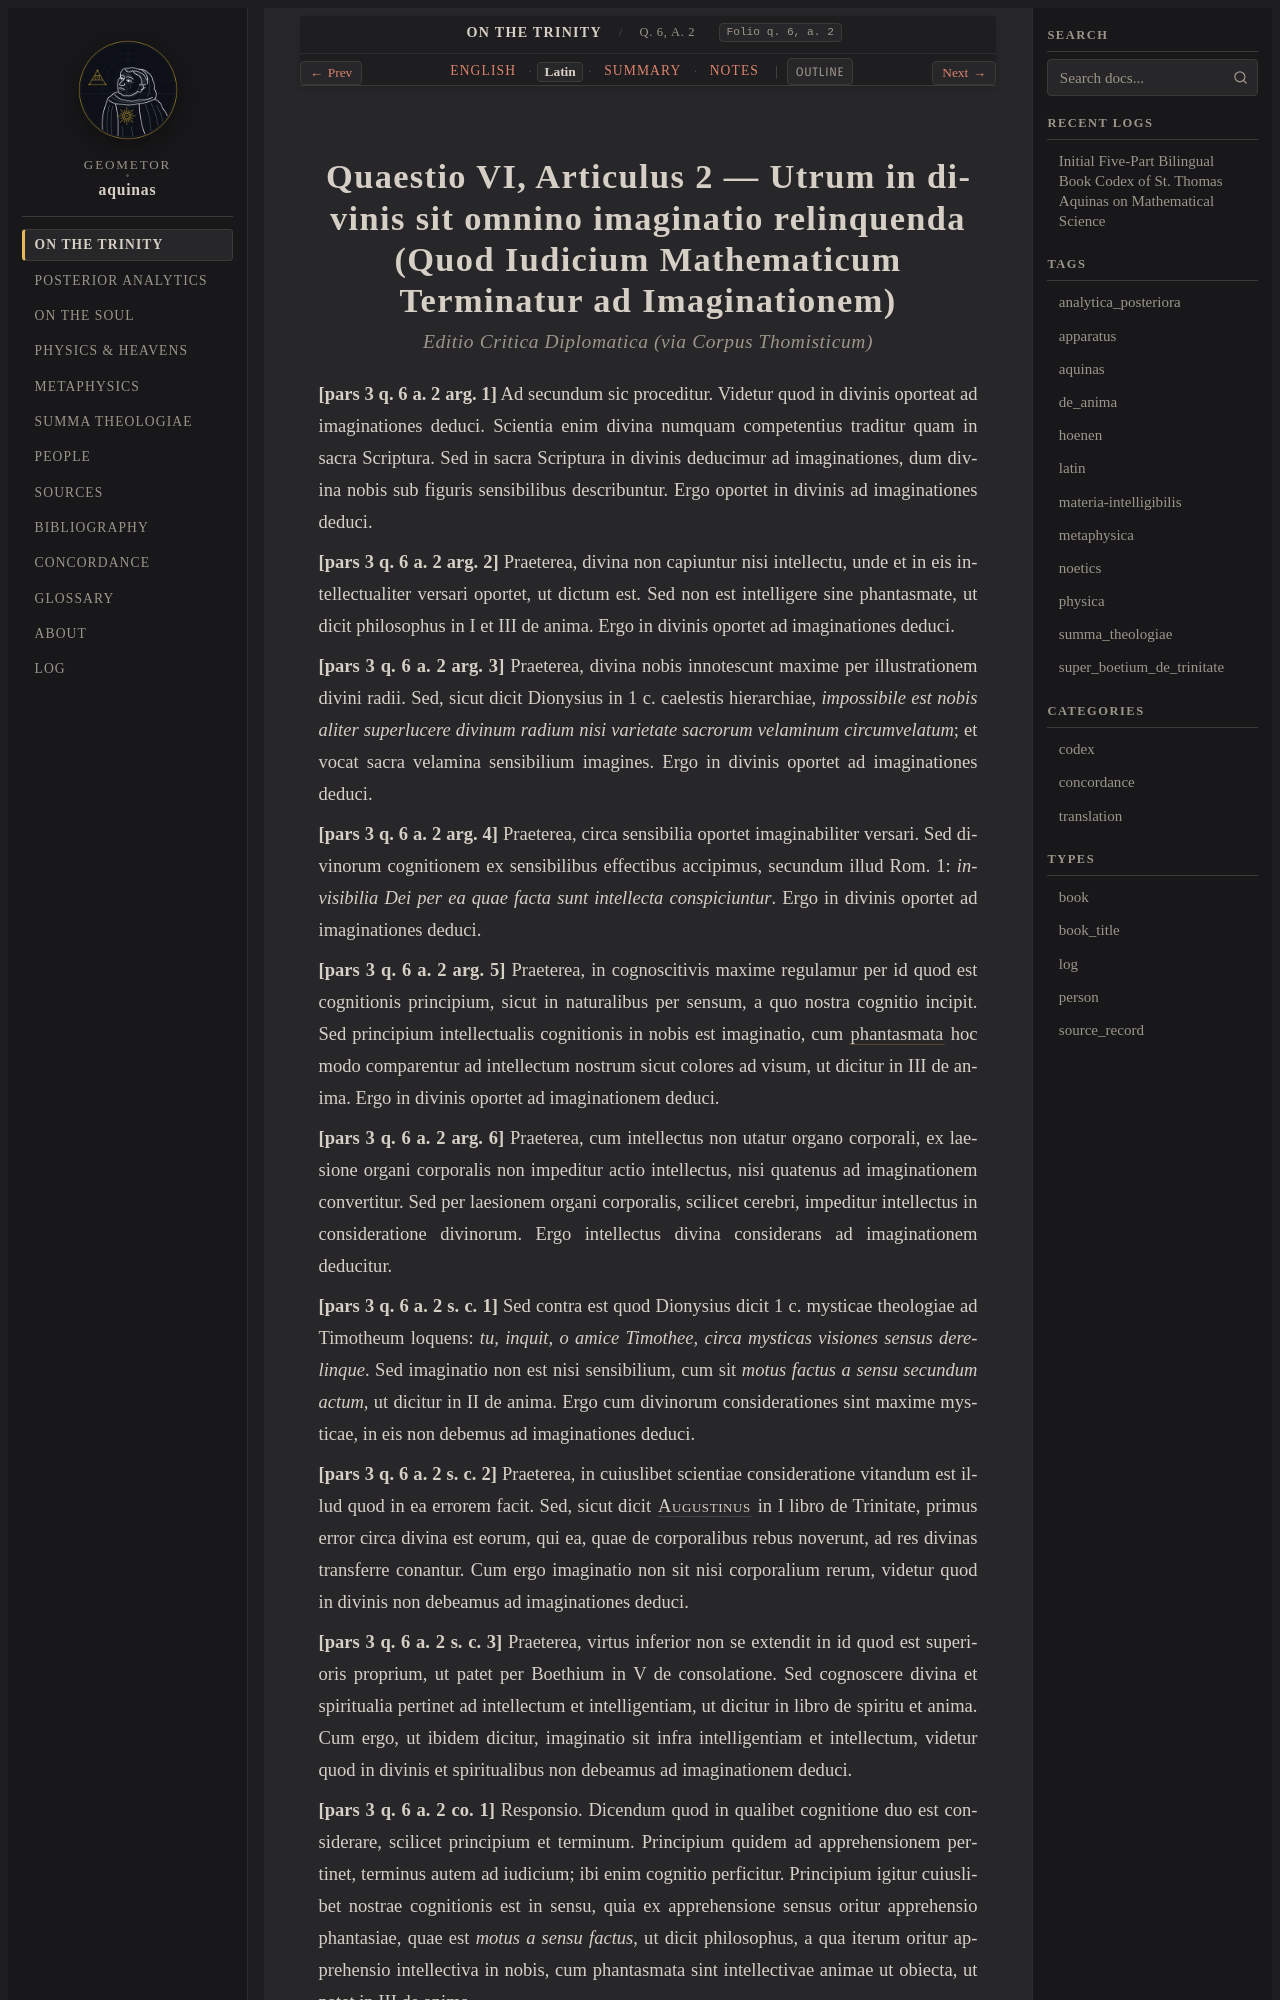

repository: geometor/aquinas · page: super_boetium_de_trinitate/art_06/la.html · generator: sphinx

:order: 6
:canonical_id: q. 6, a. 2
:folio: q. 6, a. 2
:title: Utrum in divinis sit omnino imaginatio relinquenda (Quod Iudicium Mathematicum Terminatur ad Imaginationem)
:tracks: English: index | Latin: la | Summary: summary | Notes: notes

.. _super_boetium_de_trinitate-art_06-la:
.. _super_boetium_de_trinitate-s6-la:
.. _pars-1-s6-la:
